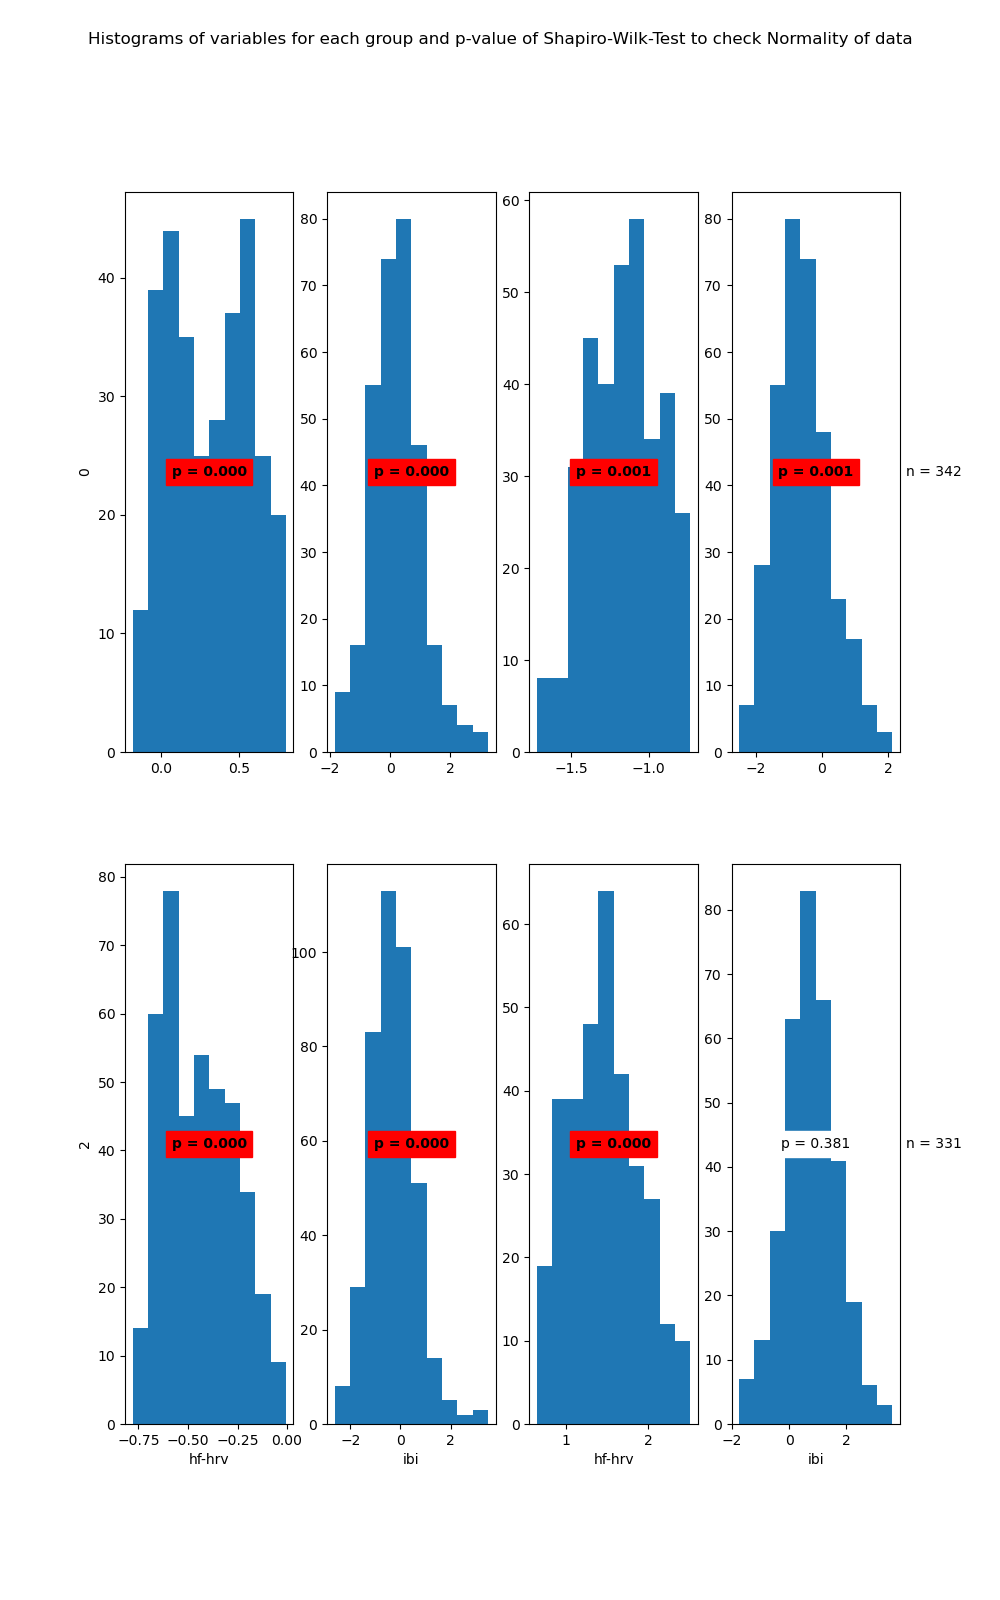

Data behind this chart, as committed beside it:
State	Variable	Statistic	Samples	p-value	Significance
0	hf-hrv	0.96	310	0.0	True
0	ibi	0.98	310	0.0	True
1	hf-hrv	0.98	342	0.001	True
1	ibi	0.98	342	0.001	True
2	hf-hrv	0.97	409	0.0	True
2	ibi	0.97	409	0.0	True
3	hf-hrv	0.98	331	0.0	True
3	ibi	1.0	331	0.381	False
